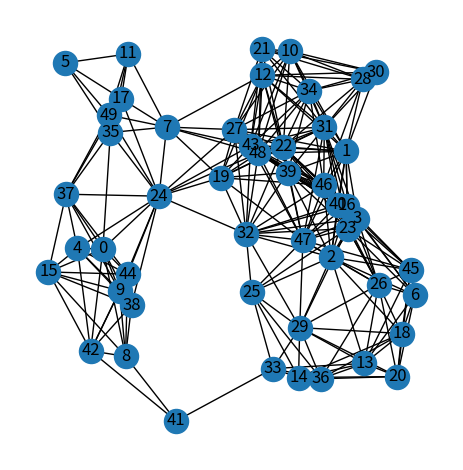
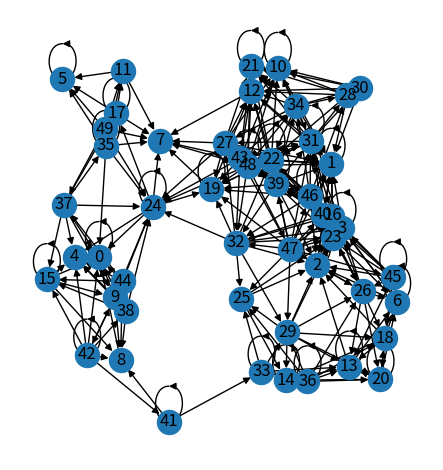

Python code for these plots, in order:
# %%
import networkx as nx
import random
from itertools import combinations
import matplotlib.pyplot as plt
import numpy as np

# In the following script a random and a distance-based graphs are generated.

## First, 50 random nodes in the horizontal space (0,100) and vertical space (0,100) are created.
random.seed(100)
pos = [(random.random() * 100.0, random.random() * 100.0) for _ in range(50)]

## For the first graph, the edge list is defined based on a given probability for each node pair.
edge_list1 = []
for node_pair in combinations(list(range(50)), 2):
    exist_prob = random.random()
    if exist_prob < 0.4:
        edge_list1.append(node_pair)
    else:
        continue
#print(edge_list)

## For the second graph, the edge list is defined based on a given distance between the all node pairs.
edge_list2 = []
for node_pair in combinations(list(range(50)), 2):
    distance = np.sqrt((pos[node_pair[0]][0] - pos[node_pair[1]][0]) ** 2 + (pos[node_pair[0]][1] - pos[node_pair[1]][1]) ** 2)
    if distance < 30:
        edge_list2.append(node_pair)
    else:
        continue


## The graphs are created (random or distance-based) as directed and undirected.

G1 = nx.from_edgelist(edge_list2, create_using=nx.Graph)
G2 = nx.from_edgelist(edge_list2, create_using=nx.DiGraph)

## Self-loops are added to the directed graph randomly
for node in G2.nodes:
    self_loop_prob = random.random()
    if self_loop_prob < 0.4:
        G2.add_edge(node, node)
    else:
        continue

## Both graohs are plotted.

fig, ax = plt.subplots()
nx.draw_networkx(G1, pos=pos, with_labels=True, ax=ax)
plt.tight_layout()
ax.set_aspect("equal")  # set the equal scale of horizontal and vertical
ax.axis("off")  # remove the frame of the generated figure
plt.savefig(
    "C:\\Users\\moham\\OneDrive\\Desktop\\Ph.D\\Courses\\AI in UWI\\CIE500_MM\\week3\\Graph.jpg",
    dpi=300,
    bbox_inches="tight",
)


fig, ax = plt.subplots()
nx.draw_networkx(G2, pos=pos, with_labels=True, ax=ax, arrows=True, arrowstyle="<|-")
plt.tight_layout()
ax.set_aspect("equal")  # set the equal scale of horizontal and vertical
ax.axis("off")  # remove the frame of the generated figure
plt.savefig(
    "C:\\Users\\moham\\OneDrive\\Desktop\\Ph.D\\Courses\\AI in UWI\\CIE500_MM\\week3\\DiGraph.jpg",
    dpi=300,
    bbox_inches="tight",
)

## The directed and undirected graph are compared by checking the adjacency matrices.
A1 = nx.adjacency_matrix(G1).toarray()
A2 = nx.adjacency_matrix(G2).toarray()
D = np.transpose(A2) + A2 - A1 
np.fill_diagonal(D, 0)
# If every element in D is zero, then the directed graph is the same as the undirected graph.
if np.sum(D) == 0:
    print("The second graph is the directed version of first graph.")
else:
    print("The second graph is not the directed version of first graph.")
